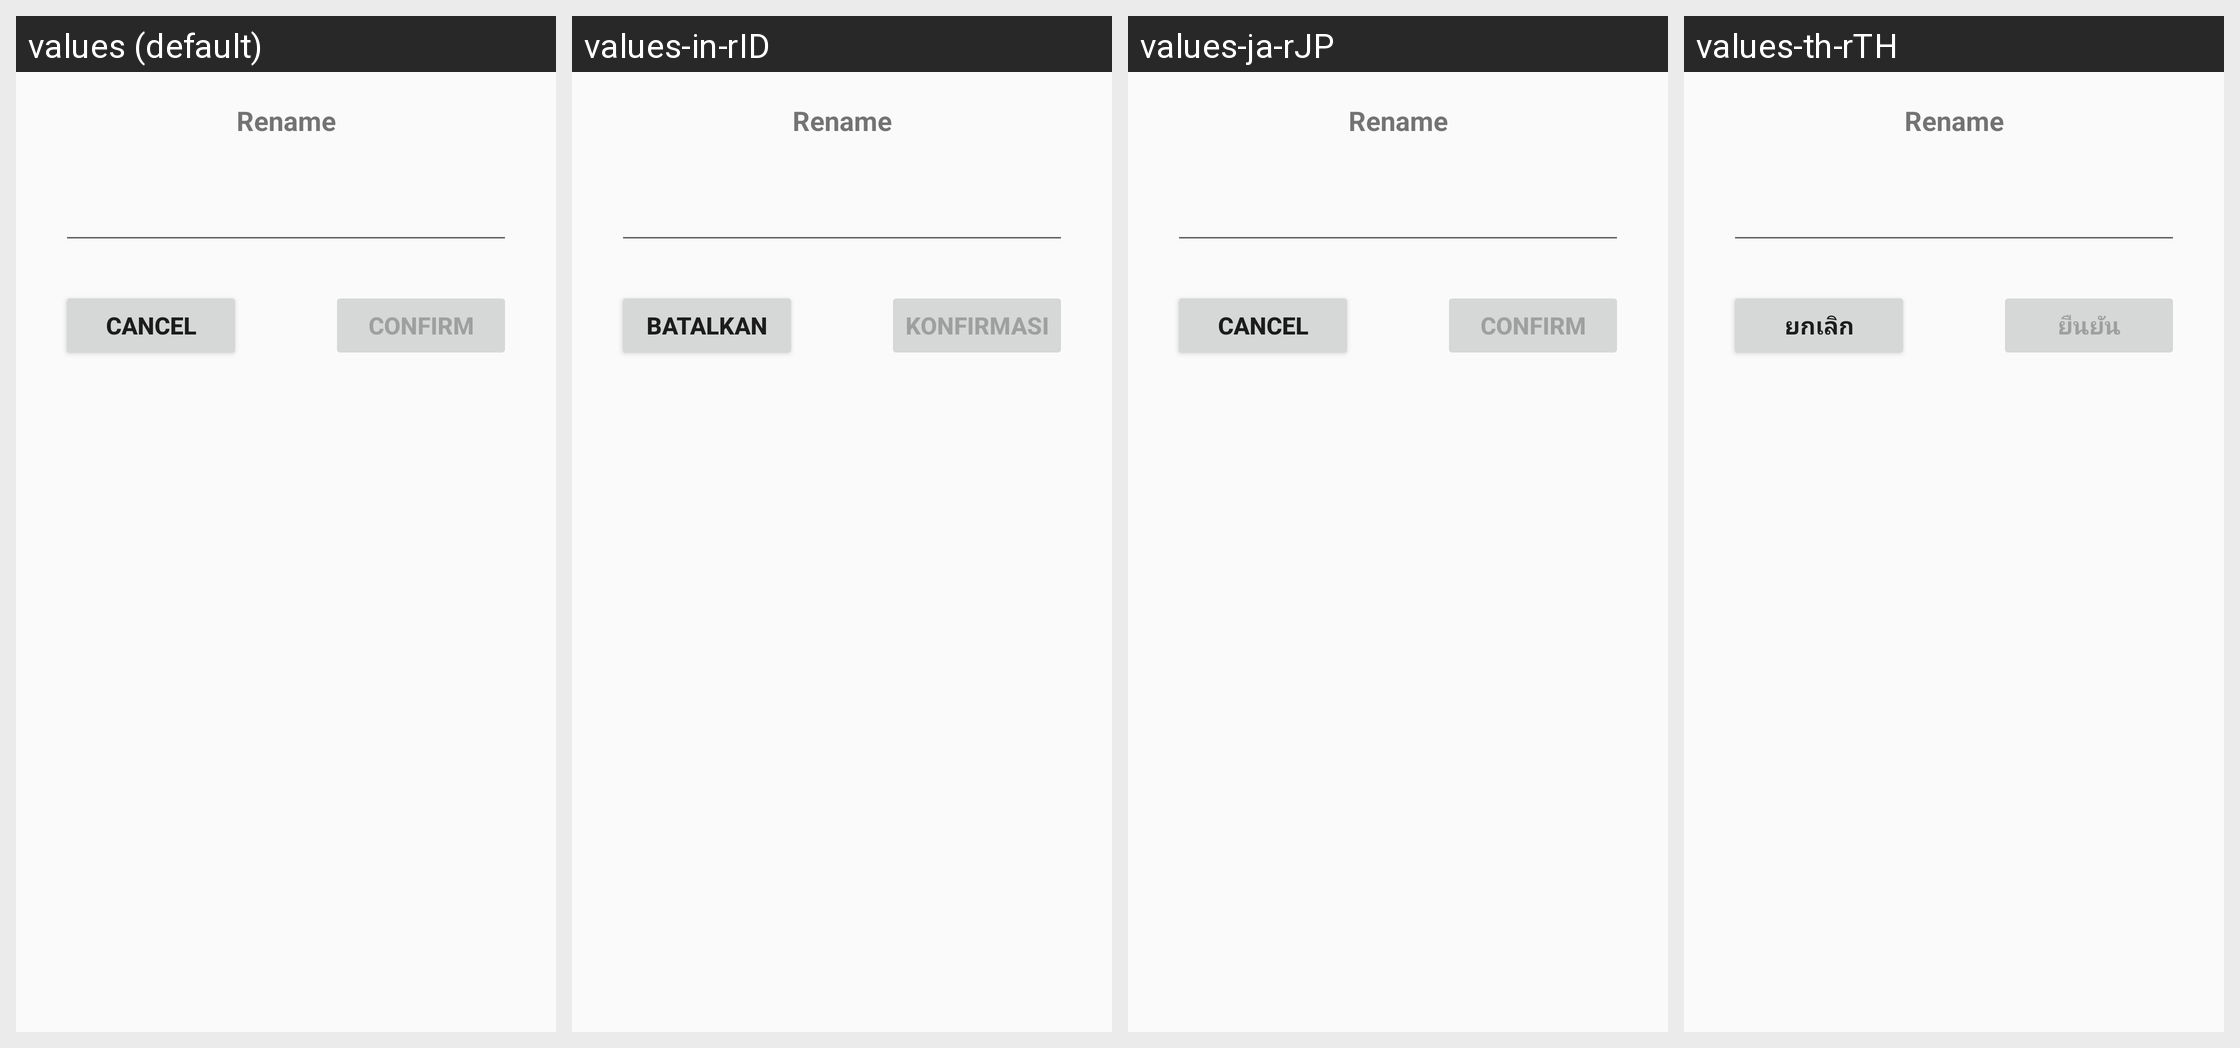

Strings drawn on this Android screen and how each of the app's shown locales translates them:
Android screen res/layout/udrive_files_edit_dialog.xml rendered under 4 locales, left to right: values (default), values-in-rID, values-ja-rJP, values-th-rTH. Device: Nexus 5 (rendered at 1080×1920; each locale shown at half size, 540×960, under a caption strip naming it); theme Theme.MaterialComponents.DayNight.NoActionBar.
Other locales in the repository, not shown: values-ar, values-as, values-bd, values-bh, values-de, values-es, values-es-rLA, values-fr, values-gu, values-hi, values-in, values-kn, values-la, values-ml, values-mn, values-mr, values-nl, values-or, values-pa, values-pt, values-pt-rBR, values-ru, values-ta, values-te, values-th, values-ur, values-ur-rIN, values-vi, values-zh-rCN, values-zh-rTW.
Strings drawn on this screen, with the default value and each locale's value (text and hints the layout hard-codes, and strings that could not be matched under every locale, appear in the picture but are not listed):

udrive_common_cancel
  values: Cancel
  values-in-rID: Batalkan  [from values-in]
  values-ja-rJP: Cancel  [not translated; the default value is used]
  values-th-rTH: ยกเลิก  [from values-th]

udrive_common_confirm
  values: Confirm
  values-in-rID: Konfirmasi  [from values-in]
  values-ja-rJP: Confirm  [not translated; the default value is used]
  values-th-rTH: ยืนยัน  [from values-th]
